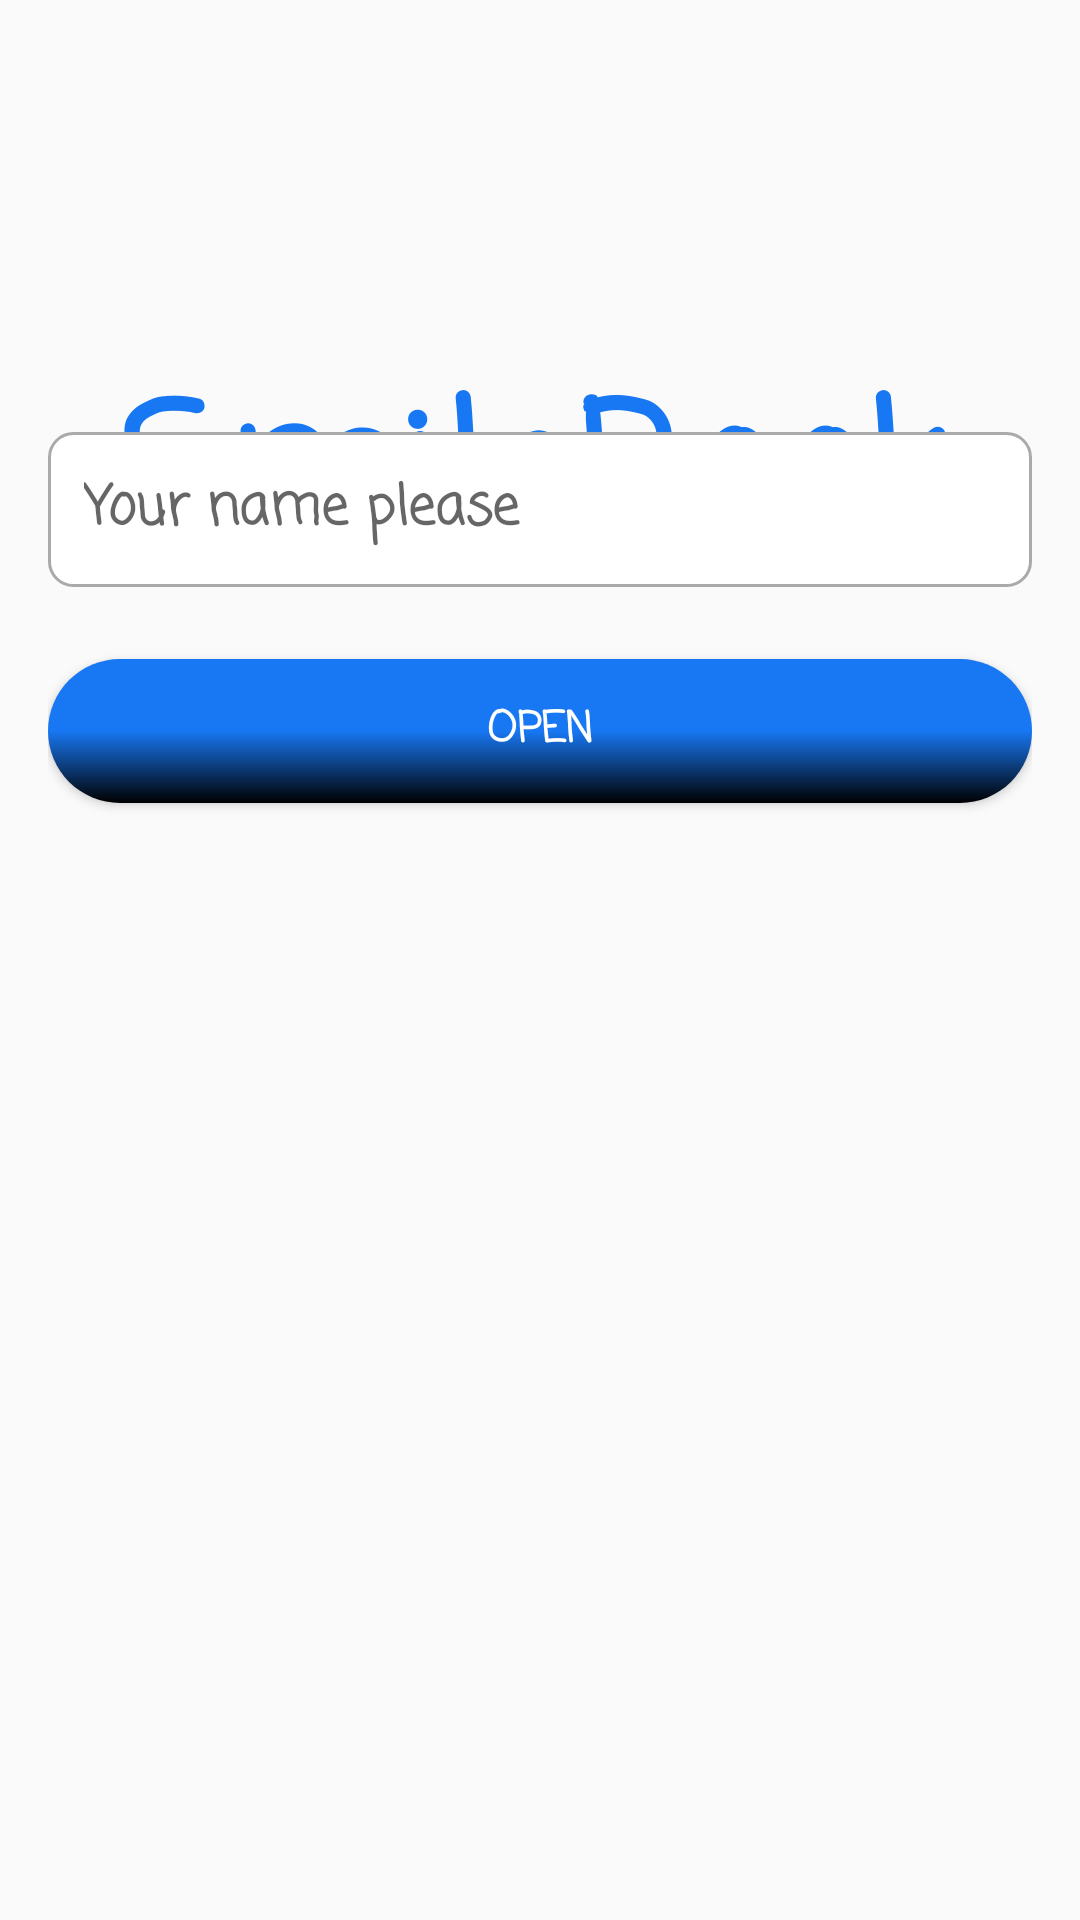

This screen was rendered from an Android layout file. Write that file and the resources it references.
<!-- AndroidManifest.xml: application theme Theme.AppCompat.DayNight.DarkActionBar -->
<!-- res/layout/activity_login.xml -->
<?xml version="1.0" encoding="utf-8"?>
<androidx.constraintlayout.widget.ConstraintLayout xmlns:android="http://schemas.android.com/apk/res/android"
    xmlns:app="http://schemas.android.com/apk/res-auto"
    xmlns:tools="http://schemas.android.com/tools"
    android:id="@+id/main"
    android:layout_width="match_parent"
    android:layout_height="match_parent"
    android:padding="16dp"
    tools:context=".LoginActivity">

    <TextView
        android:id="@+id/appTitle"
        android:layout_width="wrap_content"
        android:layout_height="wrap_content"
        android:layout_marginTop="100sp"
        android:fontFamily="casual"
        android:text="@string/app_name"
        android:textColor="@color/primary_smile"
        android:textSize="60sp"
        android:textStyle="bold"
        app:layout_constraintEnd_toEndOf="parent"
        app:layout_constraintStart_toStartOf="parent"
        app:layout_constraintTop_toTopOf="parent" />

    <ImageView
        android:id="@+id/smileBookImg"
        android:layout_width="wrap_content"
        android:layout_height="wrap_content"
        android:layout_marginTop="28dp"
        android:src="@drawable/smilebook_image"
        app:layout_constraintHorizontal_bias="0.0"
        app:layout_constraintLeft_toLeftOf="parent"
        app:layout_constraintRight_toRightOf="parent"
        app:layout_constraintTop_toTopOf="@id/appTitle" />

    <EditText
        android:id="@+id/nameEditText"
        android:layout_width="match_parent"
        android:layout_height="wrap_content"
        android:background="@drawable/edit_text_background"
        android:fontFamily="casual"
        android:hint="Your name please"
        android:padding="12dp"
        android:textStyle="bold"
        app:layout_constraintTop_toBottomOf="@id/smileBookImg" />

    <Button
        android:id="@+id/loginButton"
        android:layout_width="match_parent"
        android:layout_height="wrap_content"
        android:layout_marginTop="24dp"
        android:background="@drawable/button_background"
        android:fontFamily="casual"
        android:padding="12dp"
        android:text="Open"
        android:textColor="@android:color/white"
        android:textStyle="bold"
        app:layout_constraintTop_toBottomOf="@id/nameEditText" />

</androidx.constraintlayout.widget.ConstraintLayout>
<!-- resources referenced by this layout -->
<resources>
  <color name="primary_smile">#1877F2</color>
  <!-- drawable button_background (drawable) -->
  <?xml version="1.0" encoding="utf-8"?>
  <layer-list xmlns:android="http://schemas.android.com/apk/res/android">
      <item>
          <shape android:shape="rectangle">
              <gradient
                  android:angle="90"
                  android:startColor="@color/tertiary_smile"
                  android:centerColor="@color/primary_smile"
                  android:endColor="@color/primary_smile"/>
              <corners android:radius="25dp"/>
          </shape>
      </item>
      <item android:right="4dp" android:left="4dp" android:top="4dp" android:bottom="4dp">
          <shape android:shape="rectangle">
              <corners android:radius="25dp"/>
          </shape>
      </item>
  </layer-list>
  <!-- drawable edit_text_background (drawable) -->
  <shape xmlns:android="http://schemas.android.com/apk/res/android">
      <solid android:color="@android:color/white"/>
      <corners android:radius="8dp"/>
      <stroke
          android:width="1dp"
          android:color="@android:color/darker_gray"/>
  </shape>
  <string name="app_name">SmileBook</string>
  <color name="tertiary_smile">#FF000000</color>
</resources>
